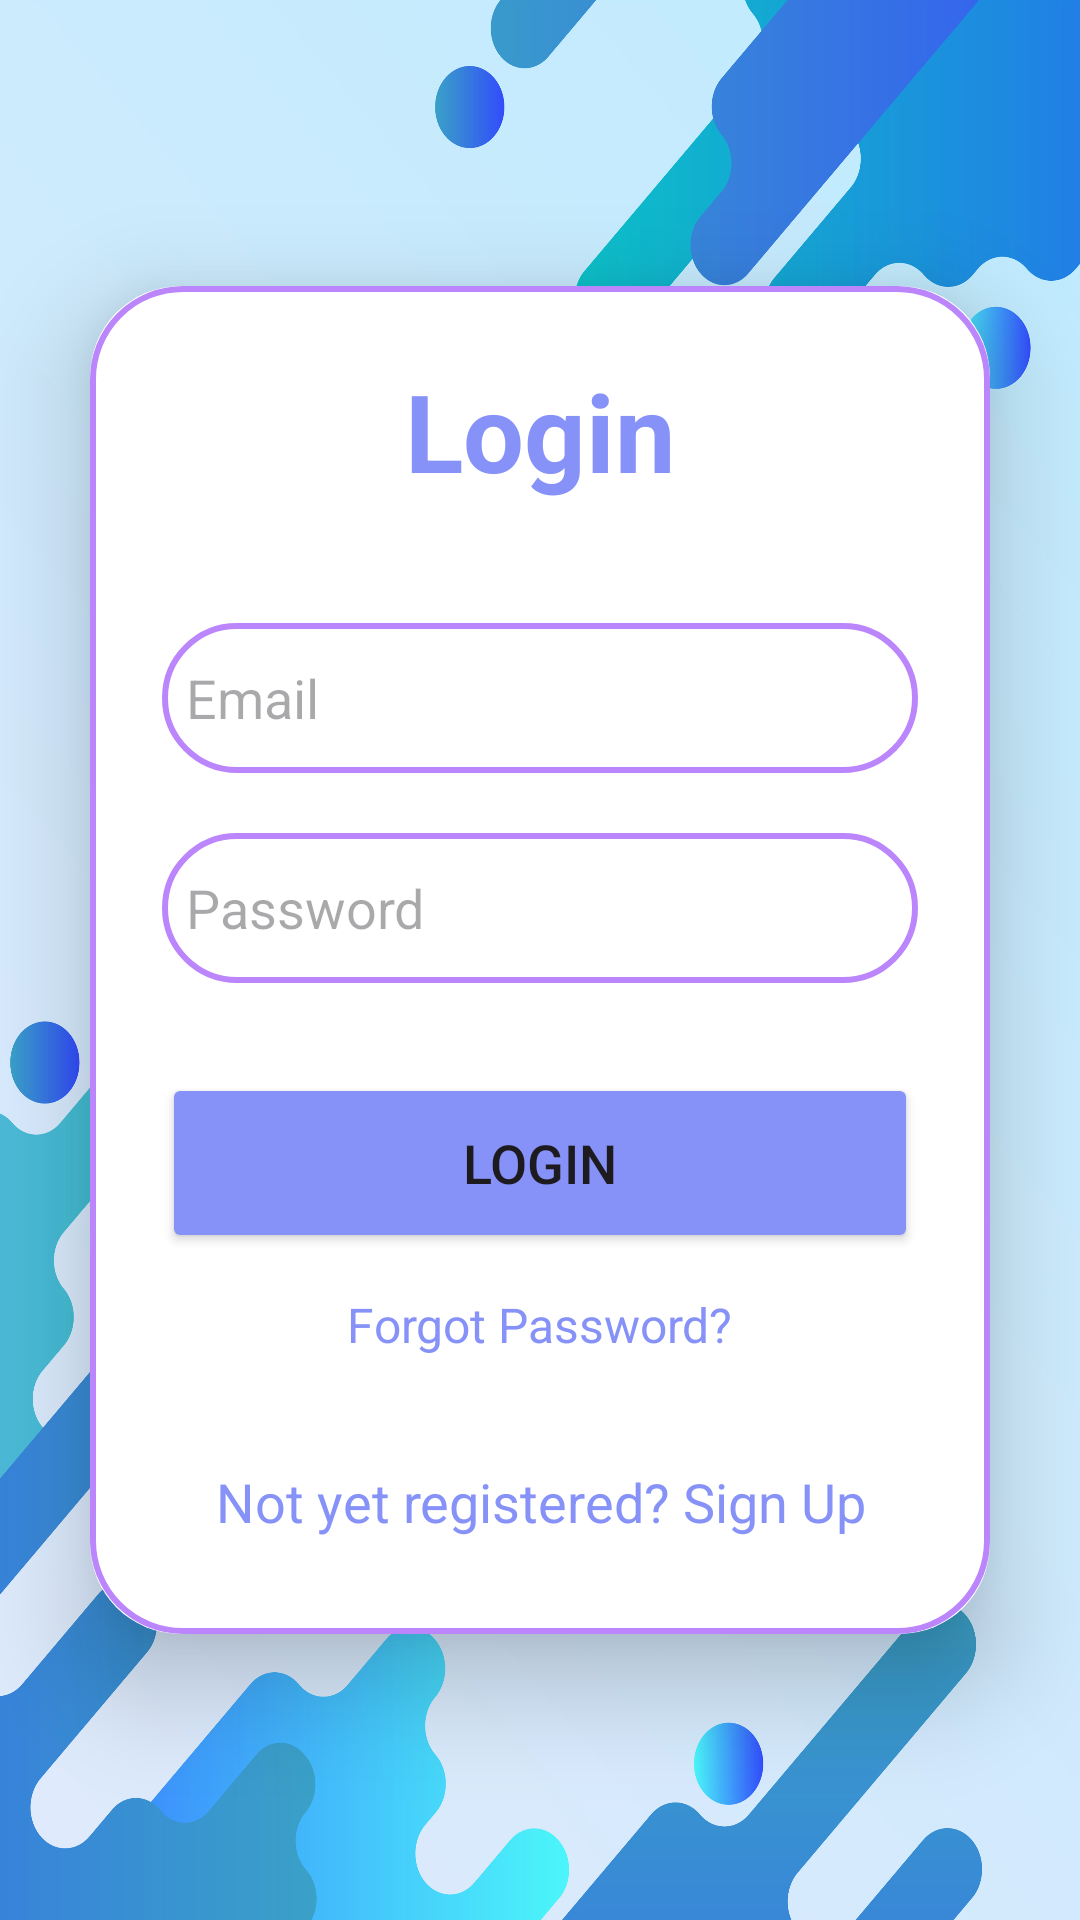

This screen was rendered from an Android layout file. Write that file and the resources it references.
<!-- AndroidManifest.xml: application theme Theme.SignupLogin -->
<!-- res/layout/activity_login.xml -->
<?xml version="1.0" encoding="utf-8"?>
<LinearLayout
    xmlns:android="http://schemas.android.com/apk/res/android"
    xmlns:app="http://schemas.android.com/apk/res-auto"
    xmlns:tools="http://schemas.android.com/tools"
    android:layout_width="match_parent"
    android:layout_height="match_parent"
    android:orientation="vertical"
    android:gravity="center"
    android:background="@drawable/project"
    tools:context=".LoginActivity">
    <androidx.cardview.widget.CardView
        android:layout_width="match_parent"
        android:layout_height="wrap_content"
        android:layout_margin="30dp"
        app:cardCornerRadius="30dp"
        app:cardElevation="20dp">
        <LinearLayout
            android:layout_width="match_parent"
            android:layout_height="wrap_content"
            android:orientation="vertical"
            android:layout_gravity="center_horizontal"
            android:padding="24dp"
            android:background="@drawable/custom_edittext">
            <TextView
                android:layout_width="match_parent"
                android:layout_height="wrap_content"
                android:text="Login"
                android:id="@+id/loginText"
                android:textSize="36sp"
                android:textAlignment="center"
                android:textStyle="bold"
                android:textColor="@color/lavender"/>
            <EditText
                android:layout_width="match_parent"
                android:layout_height="50dp"
                android:id="@+id/login_email"
                android:background="@drawable/custom_edittext"
                android:layout_marginTop="40dp"
                android:padding="8dp"
                android:hint="Email"
                android:drawableLeft="@drawable/baseline_person_24"
                android:textColor="@color/black"
                android:drawablePadding="8dp"/>
            <EditText
                android:layout_width="match_parent"
                android:layout_height="50dp"
                android:id="@+id/login_password"
                android:background="@drawable/custom_edittext"
                android:layout_marginTop="20dp"
                android:inputType="textPassword"
                android:padding="8dp"
                android:hint="Password"
                android:drawableLeft="@drawable/baseline_lock_24"
                android:textColor="@color/black"
                android:drawablePadding="8dp"/>
            <Button
                android:layout_width="match_parent"
                android:layout_height="60dp"
                android:text="Login"
                android:id="@+id/login_button"
                android:textSize="18sp"
                android:layout_marginTop="30dp"
                android:backgroundTint="@color/lavender"
                app:cornerRadius = "20dp"/>
            <TextView
                android:id="@+id/forgot_password"
                android:layout_width="wrap_content"
                android:layout_height="wrap_content"
                android:layout_gravity="center"
                android:layout_marginTop="5dp"
                android:padding="8dp"
                android:text="Forgot Password?"
                android:textColor="@color/lavender"
                android:textSize="16sp" />

            <TextView
                android:id="@+id/signUpRedirectText"
                android:layout_width="wrap_content"
                android:layout_height="wrap_content"
                android:layout_marginTop="20dp"
                android:padding="8dp"
                android:layout_gravity="center"
                android:text="Not yet registered? Sign Up"
                android:textAlignment="center"
                android:textColor="@color/lavender"
                android:textSize="18sp" />
        </LinearLayout>
    </androidx.cardview.widget.CardView>
</LinearLayout>
<!-- resources referenced by this layout -->
<resources>
  <color name="black">#FF000000</color>
  <color name="lavender">#8692F7</color>
  <!-- drawable custom_edittext (drawable) -->
  <?xml version="1.0" encoding="utf-8"?>
  <shape xmlns:android="http://schemas.android.com/apk/res/android"
      android:shape="rectangle">
      <stroke
          android:width="2dp"
          android:color="@color/purple_200" />
      <corners android:radius="30dp" />
  
  </shape>
  <!-- drawable project: jpg bitmap (drawable, 920813 bytes) -->
  <style name="Theme.SignupLogin" parent="Base.Theme.SignupLogin" />
  <color name="purple_200">#FFBB86FC</color>
  <style name="Base.Theme.SignupLogin" parent="Theme.Material3.DayNight.NoActionBar">
          
          
          <item name="android:windowFullscreen">true</item>
      </style>
</resources>
